Run: headless pygame with SDL's dummy video driver; simulated clock (each Clock.tick advances the game by its frame time, no real sleeping); random seed 0; keys injected as events and as key.get_pressed() state; no mouse input.
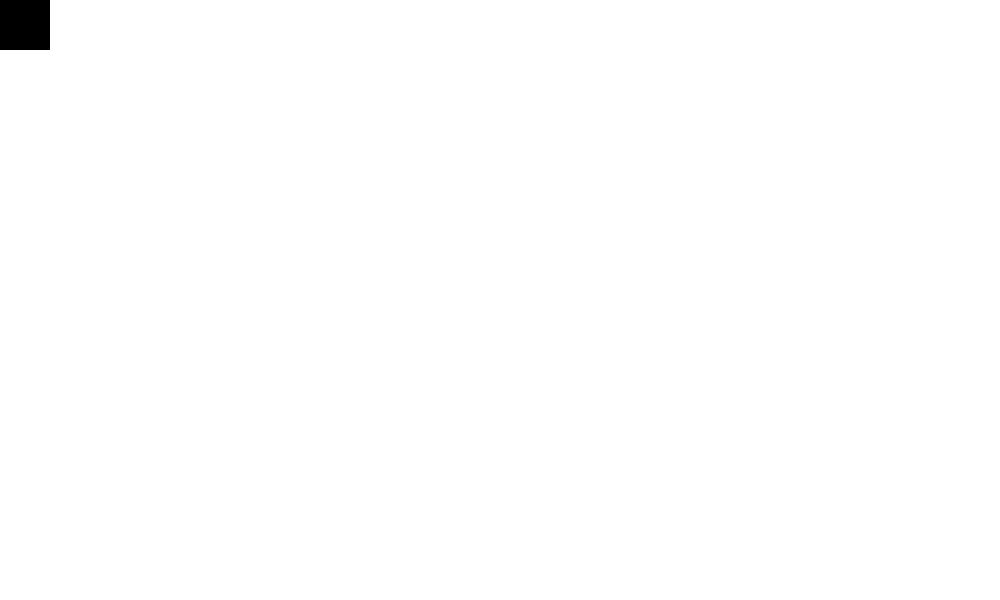
Frame 1 of 4 · flips 1–60 · no input
Frame 2 of 4 · flips 61–180 · tapped SPACE, RETURN · held RIGHT (→), D · screen unchanged from frame 1, image omitted
Frame 3 of 4 · flips 181–300 · held DOWN (↓), S · screen unchanged from frame 2, image omitted
Frame 4 of 4 · flips 301–420 · held LEFT (←), A, UP (↑), W · screen unchanged from frame 3, image omitted

The pygame program that drew these frames:

import pygame

pygame.init()

WIDTH, HEIGHT = 1000, 600
window = pygame.display.set_mode((WIDTH, HEIGHT))
pygame.display.set_caption("Game Jam Game")

RUNNING = True

rect = pygame.surface.Surface((50, 50))

while RUNNING:
    window.fill((255,255,255))

    window.blit(rect, (0,0))

    for event in pygame.event.get():
        if event.type == pygame.QUIT:
            RUNNING = False
    pygame.display.update()
